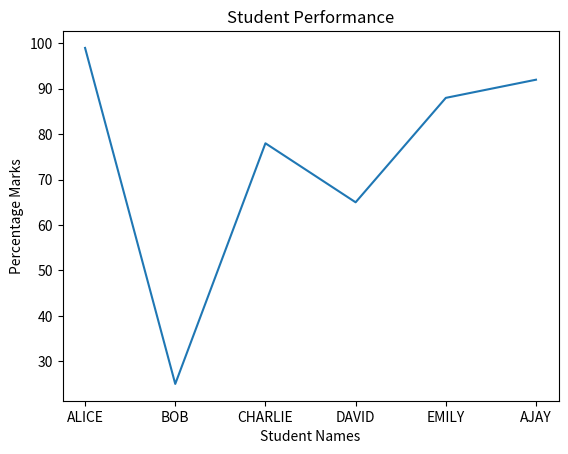
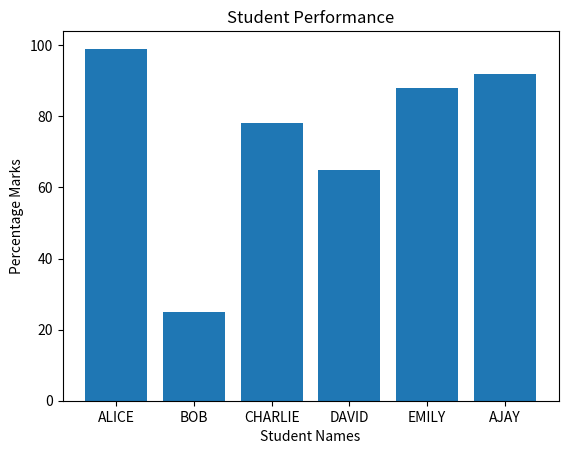

The script that saved these images, in order:
import matplotlib.pyplot as plt
 
student_names= ["ALICE","BOB","CHARLIE","DAVID","EMILY", "AJAY"]
students_scores=[99,25,78,65,88,92]

mark_perc = []
for score in students_scores:
    res = (score / 100) * 100
    mark_perc.append(res)

print(mark_perc)

def marks_line_charts():
    plt.plot(student_names, mark_perc)
    plt.xlabel("Student Names")
    plt.ylabel("Percentage Marks")
    plt.title("Student Performance")
    plt.show()

marks_line_charts()

def marks_bar_charts():
    plt.bar(student_names, mark_perc)
    plt.xlabel("Student Names")
    plt.ylabel("Percentage Marks")
    plt.title("Student Performance")
    plt.show()

marks_bar_charts()
